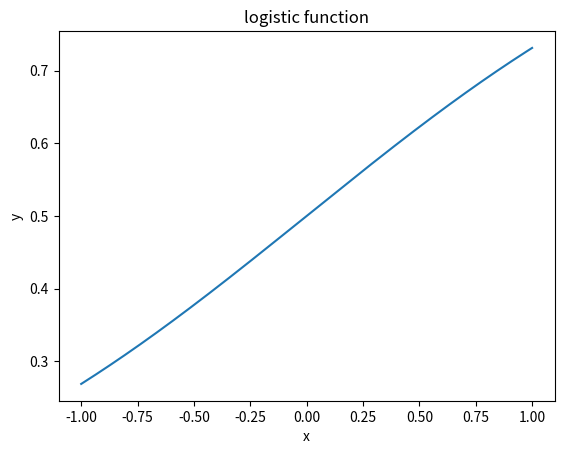

Write the Python code that produced this figure.
import numpy as np
import matplotlib.pyplot as plt

def logistic_function(x):
    return 1/ (1+ np.exp(-x))

x = np.linspace(-1,1,1000)
plt.plot(x, logistic_function(x))
plt.title("logistic function")
plt.xlabel("x")
plt.ylabel("y")
plt.show()
